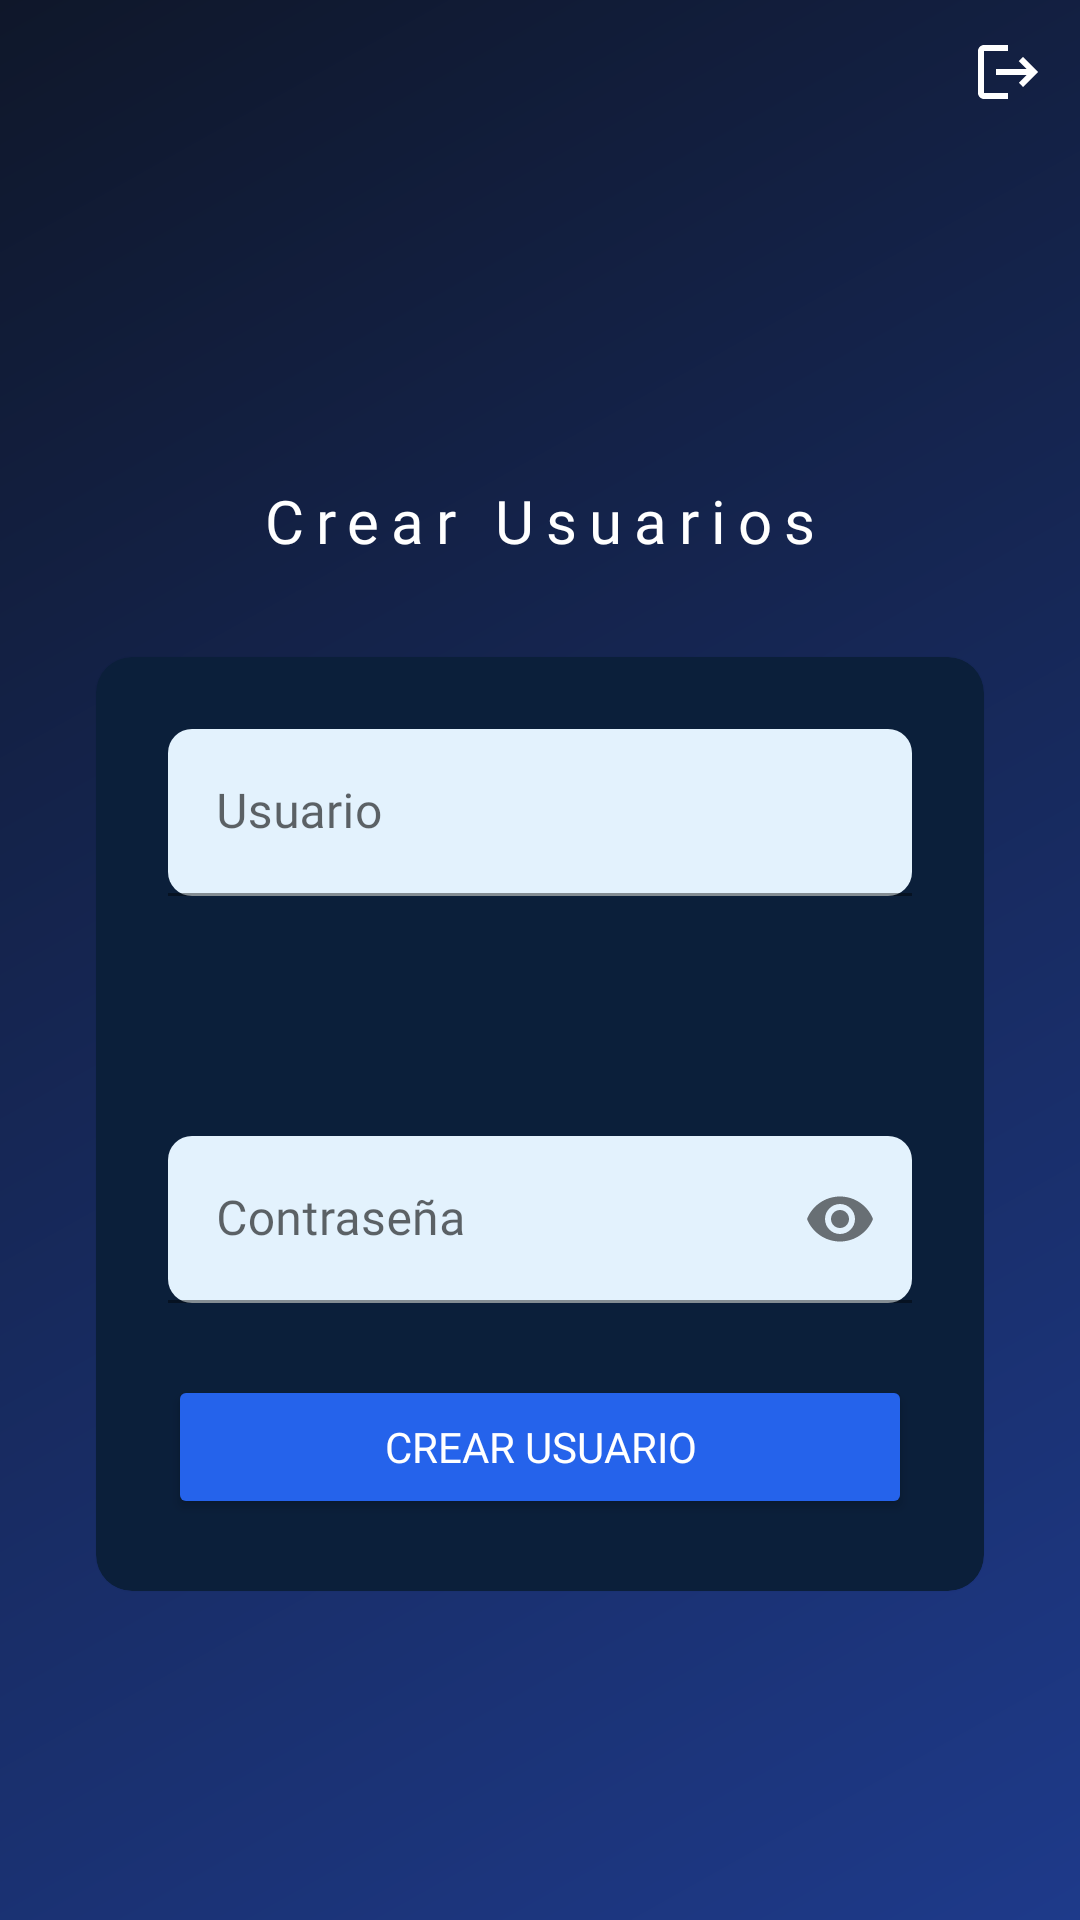

Produce the Android XML layout that renders to this screen, including the resource entries it uses.
<!-- AndroidManifest.xml: application theme Theme.PlataformaDeGestionDeCombustibles -->
<!-- res/layout/activity_create_users.xml -->
<?xml version="1.0" encoding="utf-8"?>
<androidx.constraintlayout.widget.ConstraintLayout
    xmlns:android="http://schemas.android.com/apk/res/android"
    xmlns:app="http://schemas.android.com/apk/res-auto"
    xmlns:tools="http://schemas.android.com/tools"
    android:id="@+id/main"
    android:layout_width="match_parent"
    android:layout_height="match_parent"
    android:background="@drawable/bg_gradient">

    
    <ImageButton
        android:id="@+id/btnCerrarSesion"
        android:layout_width="48dp"
        android:layout_height="48dp"
        android:background="?attr/selectableItemBackgroundBorderless"
        android:src="@drawable/baseline_logout_24"
        android:contentDescription="@string/btnCerrarSesion"
        android:onClick="onLogOut"
        app:layout_constraintEnd_toEndOf="parent"
        app:layout_constraintTop_toTopOf="parent"/>

    
    <TextView
        android:id="@+id/tituloCreate"
        android:layout_width="wrap_content"
        android:layout_height="wrap_content"
        android:layout_marginTop="160dp"
        android:fontFamily="@font/montserrat_bold"
        android:letterSpacing="0.2"
        android:text="@string/tituloCreate"
        android:textColor="@android:color/white"
        android:textSize="20sp"
        app:layout_constraintEnd_toEndOf="parent"
        app:layout_constraintStart_toStartOf="parent"
        app:layout_constraintTop_toTopOf="parent" />

    
    <com.google.android.material.card.MaterialCardView
        android:id="@+id/cardCreate"
        android:layout_width="0dp"
        android:layout_height="wrap_content"
        android:layout_margin="32dp"
        app:cardBackgroundColor="@color/card_background"
        app:cardCornerRadius="12dp"
        app:layout_constraintEnd_toEndOf="parent"
        app:layout_constraintStart_toStartOf="parent"
        app:layout_constraintTop_toBottomOf="@+id/tituloCreate">

        <LinearLayout
            android:layout_width="match_parent"
            android:layout_height="wrap_content"
            android:orientation="vertical"
            android:padding="24dp">

            
            <com.google.android.material.textfield.TextInputLayout
                android:layout_width="match_parent"
                android:layout_height="wrap_content"
                android:hint="@string/textoUsuario"
                app:boxBackgroundColor="@color/input_background"
                android:fontFamily="@font/montserrat_regular"
                app:boxBackgroundMode="filled"
                app:boxStrokeColor="@android:color/black"
                app:hintTextColor="@android:color/black"
                app:boxCornerRadiusBottomEnd="8dp"
                app:boxCornerRadiusBottomStart="8dp"
                app:boxCornerRadiusTopEnd="8dp"
                app:boxCornerRadiusTopStart="8dp">

                <com.google.android.material.textfield.TextInputEditText
                    android:id="@+id/textoUsuario"
                    android:layout_width="match_parent"
                    android:fontFamily="@font/montserrat_regular"
                    android:layout_height="wrap_content"
                    android:textColor="@android:color/black"
                    android:textColorHint="@color/black"
                    />
            </com.google.android.material.textfield.TextInputLayout>

            
                <Spinner
                    android:id="@+id/roles"
                    android:layout_width="match_parent"
                    android:layout_height="48dp"
                    android:paddingStart="12dp"
                    android:paddingEnd="12dp"
                    android:layout_marginTop="16dp"
                    android:background="@drawable/spinner_bg"
                    android:gravity="center_vertical"
                    android:popupBackground="@android:color/white"/>

            
            <com.google.android.material.textfield.TextInputLayout
                android:layout_width="match_parent"
                android:layout_height="wrap_content"
                android:layout_marginTop="16dp"
                android:hint="@string/textoContrasenia"
                android:fontFamily="@font/montserrat_regular"
                app:boxBackgroundColor="@color/input_background"
                app:boxBackgroundMode="filled"
                app:boxStrokeColor="@android:color/black"
                app:hintTextColor="@android:color/black"
                app:boxCornerRadiusBottomEnd="8dp"
                app:boxCornerRadiusBottomStart="8dp"
                app:boxCornerRadiusTopEnd="8dp"
                app:boxCornerRadiusTopStart="8dp"
                app:endIconMode="password_toggle">

                <com.google.android.material.textfield.TextInputEditText
                    android:id="@+id/textoContrasenia"
                    android:layout_width="match_parent"
                    android:fontFamily="@font/montserrat_regular"
                    android:layout_height="wrap_content"
                    android:inputType="textPassword"
                    android:textColorHint="@color/black"
                    android:textColor="@android:color/black" />
            </com.google.android.material.textfield.TextInputLayout>

            
            <Button
                android:id="@+id/btnCrear"
                android:fontFamily="@font/montserrat_regular"
                android:layout_width="match_parent"
                android:layout_height="wrap_content"
                android:layout_marginTop="24dp"
                android:backgroundTint="@color/button_blue"
                android:text="@string/btnCrear"
                android:textColor="@android:color/white" />

        </LinearLayout>
    </com.google.android.material.card.MaterialCardView>

</androidx.constraintlayout.widget.ConstraintLayout>
<!-- resources referenced by this layout -->
<resources>
  <color name="black">#FF000000</color>
  <color name="button_blue">#2563EB</color>
  <color name="card_background">#0B1F3A</color>
  <color name="input_background">#E3F2FD</color>
  <!-- drawable baseline_logout_24 (drawable) -->
  <vector xmlns:android="http://schemas.android.com/apk/res/android" android:autoMirrored="true" android:height="24dp" android:tint="#FFFFFF" android:viewportHeight="24" android:viewportWidth="24" android:width="24dp">
        
      <path android:fillColor="@color/pink" android:pathData="M17,7l-1.41,1.41L18.17,11H8v2h10.17l-2.58,2.58L17,17l5,-5zM4,5h8V3H4c-1.1,0 -2,0.9 -2,2v14c0,1.1 0.9,2 2,2h8v-2H4V5z"/>
      
  </vector>
  <!-- drawable bg_gradient (drawable) -->
  <?xml version="1.0" encoding="utf-8"?>
  <shape xmlns:android="http://schemas.android.com/apk/res/android">
      <gradient xmlns:android="http://schemas.android.com/apk/res/android"
          android:startColor="@color/blue_gradient_start"
          android:endColor="@color/blue_gradient_end"
          android:angle="135"/>
  </shape>
  <string name="btnCerrarSesion">Cerrar Sesión</string>
  <string name="btnCrear">Crear Usuario</string>
  <string name="textoContrasenia">Contraseña</string>
  <string name="textoUsuario">Usuario</string>
  <string name="tituloCreate">Crear Usuarios</string>
  <style name="Theme.PlataformaDeGestionDeCombustibles" parent="Theme.MaterialComponents.DayNight.NoActionBar">
          
          <item name="colorPrimary">@color/purple_500</item>
          <item name="colorPrimaryVariant">@color/purple_700</item>
          <item name="colorOnPrimary">@color/white</item>
          
          <item name="colorSecondary">@color/teal_200</item>
          <item name="colorSecondaryVariant">@color/teal_700</item>
          <item name="colorOnSecondary">@color/black</item>
          
          <item name="android:statusBarColor">?attr/colorPrimaryVariant</item>
          
      </style>
  <color name="pink">#FFD500F9</color>
  <color name="blue_gradient_start">#1E3A8A</color>
  <color name="blue_gradient_end">#0F172A</color>
  <color name="purple_500">#FF6200EE</color>
  <color name="purple_700">#FF3700B3</color>
  <color name="white">#FFFFFFFF</color>
  <color name="teal_200">#FF03DAC5</color>
  <color name="teal_700">#FF018786</color>
</resources>
